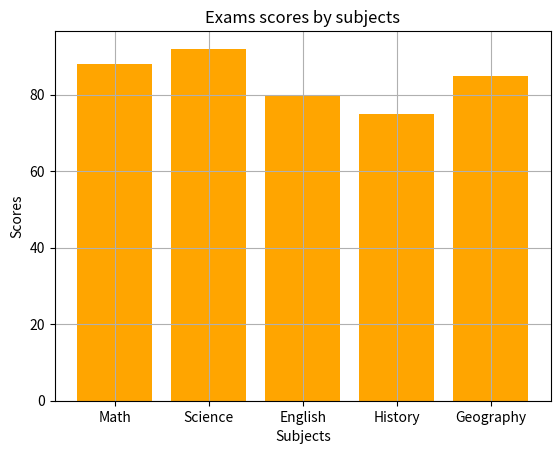

The script that saved this image:
import matplotlib.pyplot as plt

categories = ["Math","Science","English","History","Geography"] # x-axis
scores = [88,92,80,75,85] # y-axis

plt.bar(categories,scores,color = "orange")
plt.xlabel("Subjects")
plt.ylabel("Scores")
plt.title("Exams scores by subjects")

plt.grid()
plt.show()
